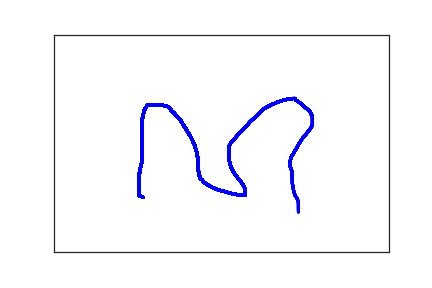

The table this chart was drawn from, first rows:
1.330000000000000000e+02, 3.740000000000000000e+02, 0.000000000000000000e+00, 1.000000000000000000e+00
1.270000000000000000e+02, 3.700000000000000000e+02, 1.560000000000000000e+02, 1.000000000000000000e+00
1.270000000000000000e+02, 3.690000000000000000e+02, 1.680000000000000000e+02, 1.000000000000000000e+00
1.270000000000000000e+02, 3.650000000000000000e+02, 1.860000000000000000e+02, 1.000000000000000000e+00
1.270000000000000000e+02, 3.610000000000000000e+02, 2.040000000000000000e+02, 1.000000000000000000e+00
1.270000000000000000e+02, 3.560000000000000000e+02, 2.160000000000000000e+02, 1.000000000000000000e+00
1.270000000000000000e+02, 3.520000000000000000e+02, 2.320000000000000000e+02, 1.000000000000000000e+00
1.270000000000000000e+02, 3.480000000000000000e+02, 2.540000000000000000e+02, 1.000000000000000000e+00
1.270000000000000000e+02, 3.420000000000000000e+02, 2.690000000000000000e+02, 1.000000000000000000e+00
1.270000000000000000e+02, 3.350000000000000000e+02, 2.840000000000000000e+02, 1.000000000000000000e+00
1.270000000000000000e+02, 3.270000000000000000e+02, 3.000000000000000000e+02, 1.000000000000000000e+00
1.270000000000000000e+02, 3.210000000000000000e+02, 3.220000000000000000e+02, 1.000000000000000000e+00
1.290000000000000000e+02, 3.130000000000000000e+02, 3.370000000000000000e+02, 1.000000000000000000e+00
1.290000000000000000e+02, 3.070000000000000000e+02, 3.510000000000000000e+02, 1.000000000000000000e+00
1.300000000000000000e+02, 3.010000000000000000e+02, 3.680000000000000000e+02, 1.000000000000000000e+00
1.310000000000000000e+02, 2.950000000000000000e+02, 3.830000000000000000e+02, 1.000000000000000000e+00
1.320000000000000000e+02, 2.870000000000000000e+02, 3.980000000000000000e+02, 1.000000000000000000e+00
1.320000000000000000e+02, 2.780000000000000000e+02, 4.150000000000000000e+02, 1.000000000000000000e+00
1.320000000000000000e+02, 2.700000000000000000e+02, 4.340000000000000000e+02, 1.000000000000000000e+00
1.320000000000000000e+02, 2.600000000000000000e+02, 4.510000000000000000e+02, 1.000000000000000000e+00
1.320000000000000000e+02, 2.510000000000000000e+02, 4.650000000000000000e+02, 1.000000000000000000e+00
1.320000000000000000e+02, 2.450000000000000000e+02, 4.870000000000000000e+02, 1.000000000000000000e+00
1.320000000000000000e+02, 2.380000000000000000e+02, 5.020000000000000000e+02, 1.000000000000000000e+00
1.320000000000000000e+02, 2.310000000000000000e+02, 5.190000000000000000e+02, 1.000000000000000000e+00
1.320000000000000000e+02, 2.250000000000000000e+02, 5.360000000000000000e+02, 1.000000000000000000e+00
1.320000000000000000e+02, 2.190000000000000000e+02, 5.490000000000000000e+02, 1.000000000000000000e+00
1.320000000000000000e+02, 2.140000000000000000e+02, 5.690000000000000000e+02, 1.000000000000000000e+00
1.320000000000000000e+02, 2.080000000000000000e+02, 5.840000000000000000e+02, 1.000000000000000000e+00
1.320000000000000000e+02, 2.020000000000000000e+02, 5.990000000000000000e+02, 1.000000000000000000e+00
1.320000000000000000e+02, 1.980000000000000000e+02, 6.220000000000000000e+02, 1.000000000000000000e+00
1.320000000000000000e+02, 1.930000000000000000e+02, 6.380000000000000000e+02, 1.000000000000000000e+00
1.330000000000000000e+02, 1.870000000000000000e+02, 6.520000000000000000e+02, 1.000000000000000000e+00
1.340000000000000000e+02, 1.790000000000000000e+02, 6.690000000000000000e+02, 1.000000000000000000e+00
1.350000000000000000e+02, 1.730000000000000000e+02, 6.930000000000000000e+02, 1.000000000000000000e+00
1.370000000000000000e+02, 1.690000000000000000e+02, 7.080000000000000000e+02, 1.000000000000000000e+00
1.370000000000000000e+02, 1.680000000000000000e+02, 7.240000000000000000e+02, 1.000000000000000000e+00
1.380000000000000000e+02, 1.660000000000000000e+02, 7.370000000000000000e+02, 1.000000000000000000e+00
1.380000000000000000e+02, 1.650000000000000000e+02, 7.510000000000000000e+02, 1.000000000000000000e+00
1.390000000000000000e+02, 1.630000000000000000e+02, 7.730000000000000000e+02, 1.000000000000000000e+00
1.410000000000000000e+02, 1.620000000000000000e+02, 8.020000000000000000e+02, 1.000000000000000000e+00
1.420000000000000000e+02, 1.620000000000000000e+02, 8.200000000000000000e+02, 1.000000000000000000e+00
1.420000000000000000e+02, 1.610000000000000000e+02, 8.380000000000000000e+02, 1.000000000000000000e+00
1.440000000000000000e+02, 1.610000000000000000e+02, 8.500000000000000000e+02, 1.000000000000000000e+00
1.450000000000000000e+02, 1.610000000000000000e+02, 8.880000000000000000e+02, 1.000000000000000000e+00
1.460000000000000000e+02, 1.610000000000000000e+02, 9.120000000000000000e+02, 1.000000000000000000e+00
1.470000000000000000e+02, 1.610000000000000000e+02, 9.160000000000000000e+02, 1.000000000000000000e+00
1.480000000000000000e+02, 1.610000000000000000e+02, 9.460000000000000000e+02, 1.000000000000000000e+00
1.490000000000000000e+02, 1.610000000000000000e+02, 9.650000000000000000e+02, 1.000000000000000000e+00
1.500000000000000000e+02, 1.610000000000000000e+02, 9.870000000000000000e+02, 1.000000000000000000e+00
1.510000000000000000e+02, 1.610000000000000000e+02, 1.009000000000000000e+03, 1.000000000000000000e+00
1.530000000000000000e+02, 1.610000000000000000e+02, 1.021000000000000000e+03, 1.000000000000000000e+00
1.540000000000000000e+02, 1.610000000000000000e+02, 1.034000000000000000e+03, 1.000000000000000000e+00
1.570000000000000000e+02, 1.610000000000000000e+02, 1.055000000000000000e+03, 1.000000000000000000e+00
1.600000000000000000e+02, 1.610000000000000000e+02, 1.072000000000000000e+03, 1.000000000000000000e+00
1.630000000000000000e+02, 1.630000000000000000e+02, 1.086000000000000000e+03, 1.000000000000000000e+00
1.680000000000000000e+02, 1.640000000000000000e+02, 1.099000000000000000e+03, 1.000000000000000000e+00
1.700000000000000000e+02, 1.660000000000000000e+02, 1.120000000000000000e+03, 1.000000000000000000e+00
1.720000000000000000e+02, 1.680000000000000000e+02, 1.135000000000000000e+03, 1.000000000000000000e+00
1.730000000000000000e+02, 1.700000000000000000e+02, 1.152000000000000000e+03, 1.000000000000000000e+00
1.740000000000000000e+02, 1.720000000000000000e+02, 1.171000000000000000e+03, 1.000000000000000000e+00
1.750000000000000000e+02, 1.740000000000000000e+02, 1.184000000000000000e+03, 1.000000000000000000e+00
... 148 more rows
